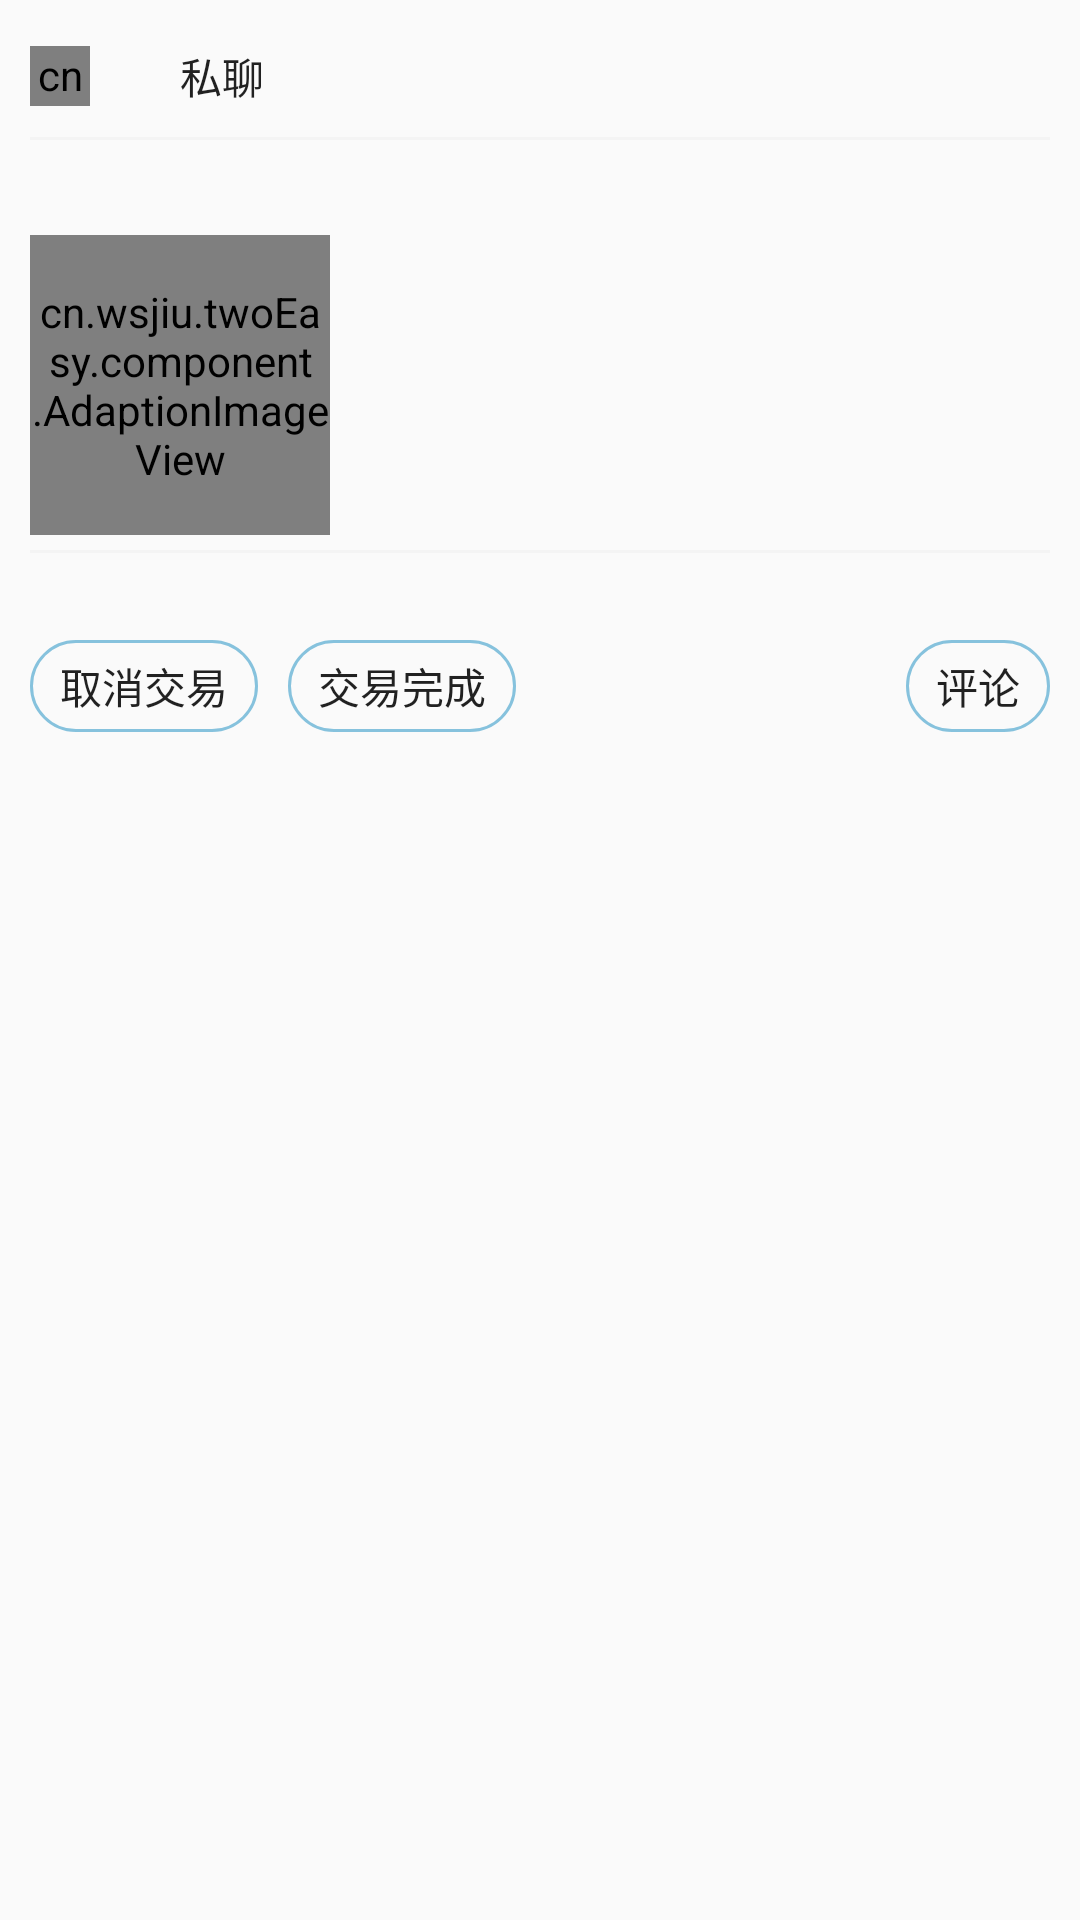

Write the Android layout XML for this screen, with the resource values it uses.
<!-- AndroidManifest.xml: application theme Theme.EasyChange -->
<!-- res/layout/view_order_transaction.xml -->
<?xml version="1.0" encoding="utf-8"?>
<LinearLayout
    xmlns:android="http://schemas.android.com/apk/res/android"
    android:orientation="vertical"
    android:padding="10dp"
    android:background="@drawable/shape_radius_10dp"
    android:backgroundTint="@color/white"
    android:layout_width="match_parent"
    android:layout_height="wrap_content">
    <LinearLayout
        android:orientation="horizontal"
        android:gravity="center"
        android:layout_width="match_parent"
        android:layout_height="wrap_content">
        <cn.wsjiu.twoEasy.component.AdaptionImageView
            android:id="@+id/head_image_view"
            android:layout_width="20dp"
            android:layout_height="20dp"/>
        <TextView
            android:id="@+id/user_name_view"
            android:layout_marginStart="10dp"
            android:layout_width="wrap_content"
            android:layout_height="wrap_content"/>
        <Button
            android:id="@+id/chat_button"
            android:text="私聊"
            android:layout_marginStart="10dp"
            android:background="@drawable/shape_radius_5dp"
            android:backgroundTint="@color/water_blue"
            android:paddingVertical="5dp"
            android:paddingHorizontal="10dp"
            android:minHeight="0dp"
            android:minWidth="0dp"
            android:layout_width="wrap_content"
            android:layout_height="wrap_content"/>
        <TextView
            android:id="@+id/order_state_view"
            android:gravity="end"
            android:textColor="@color/red"
            android:layout_width="match_parent"
            android:layout_height="wrap_content"/>
    </LinearLayout>
    <LinearLayout
        android:background="@color/dim_white"
        android:layout_marginVertical="5dp"
        android:layout_width="match_parent"
        android:layout_height="1dp"/>
    <TextView
        android:id="@+id/title_view"
        android:textColor="@color/cyan"
        android:textStyle="bold"
        android:textSize="16sp"
        android:layout_width="match_parent"
        android:layout_height="wrap_content"/>
    <LinearLayout
        android:orientation="horizontal"
        android:layout_marginTop="5dp"
        android:gravity="center"
        android:layout_width="match_parent"
        android:layout_height="wrap_content">
        <cn.wsjiu.twoEasy.component.AdaptionImageView
            android:id="@+id/goods_cover_view"
            android:scaleType="centerCrop"
            android:layout_width="100dp"
            android:layout_height="100dp"/>
        <LinearLayout
            android:layout_marginStart="10dp"
            android:orientation="vertical"
            android:layout_width="match_parent"
            android:layout_height="wrap_content">
            <LinearLayout
                android:orientation="horizontal"
                android:layout_width="match_parent"
                android:layout_height="wrap_content">
                <TextView
                    android:id="@+id/transaction_mode_view"
                    android:textColor="@color/black"
                    android:layout_width="wrap_content"
                    android:layout_height="wrap_content"/>
                <TextView
                    android:id="@+id/price_view"
                    android:textColor="@color/red"
                    android:layout_marginLeft="20dp"
                    android:layout_width="wrap_content"
                    android:layout_height="wrap_content"/>
            </LinearLayout>
            <TextView
                android:id="@+id/site_view"
                android:layout_marginTop="10dp"
                android:textColor="@color/black"
                android:layout_width="wrap_content"
                android:layout_height="wrap_content"/>
            <TextView
                android:id="@+id/order_time_view"
                android:layout_marginTop="10dp"
                android:textColor="@color/black"
                android:layout_width="wrap_content"
                android:layout_height="wrap_content"/>
        </LinearLayout>
    </LinearLayout>
    <LinearLayout
        android:background="@color/dim_white"
        android:layout_marginVertical="5dp"
        android:layout_width="match_parent"
        android:layout_height="1dp"/>
    <TextView
        android:id="@+id/phone_number_view"
        android:textColor="@color/black"
        android:layout_width="wrap_content"
        android:layout_height="wrap_content"/>
    <LinearLayout
        android:id="@+id/express_view"
        android:paddingTop="5dp"
        android:orientation="horizontal"
        android:layout_width="match_parent"
        android:layout_height="0dp">
        <TextView
            android:layout_marginEnd="10dp"
            android:text="快递单号："
            android:textStyle="bold"
            android:textColor="@color/black"
            android:textSize="15sp"
            android:layout_width="wrap_content"
            android:layout_height="wrap_content"/>
        <EditText
            android:id="@+id/express_number_edit_view"
            android:hint="请填写"
            android:background="@null"
            android:textSize="15sp"
            android:layout_weight="1"
            android:layout_width="0dp"
            android:layout_height="wrap_content"/>
        <TextView
            android:id="@+id/express_number_edit_button"
            android:layout_marginStart="10dp"
            android:text="编辑"
            android:textStyle="bold"
            android:textColor="@color/black"
            android:textSize="15sp"
            android:layout_width="wrap_content"
            android:layout_height="wrap_content"/>
    </LinearLayout>
    <LinearLayout
        android:id="@+id/button_group"
        android:layout_marginTop="5dp"
        android:orientation="horizontal"
        android:layout_width="match_parent"
        android:layout_height="wrap_content">
        <Button
            android:id="@+id/cancel_button"
            android:text="取消交易"
            android:background="@drawable/horizontal_cycle_border"
            android:paddingVertical="5dp"
            android:paddingHorizontal="10dp"
            android:minWidth="0dp"
            android:minHeight="0dp"
            android:layout_width="wrap_content"
            android:layout_height="wrap_content"/>
        <Button
            android:id="@+id/finish_button"
            android:text="交易完成"
            android:layout_marginStart="10dp"
            android:background="@drawable/horizontal_cycle_border"
            android:paddingVertical="5dp"
            android:paddingHorizontal="10dp"
            android:minHeight="0dp"
            android:minWidth="0dp"
            android:layout_width="wrap_content"
            android:layout_height="wrap_content"/>
        <LinearLayout
            android:layout_weight="1"
            android:layout_width="0dp"
            android:layout_height="0dp"/>
        <Button
            android:id="@+id/comment_button"
            android:text="评论"
            android:background="@drawable/horizontal_cycle_border"
            android:paddingVertical="5dp"
            android:paddingHorizontal="10dp"
            android:minHeight="0dp"
            android:minWidth="0dp"
            android:layout_width="wrap_content"
            android:layout_height="wrap_content"/>
    </LinearLayout>
</LinearLayout>
<!-- resources referenced by this layout -->
<resources>
  <color name="black">#FF000000</color>
  <color name="cyan">#009688</color>
  <color name="dim_white">#F4F4F4</color>
  <color name="red">#FA4444</color>
  <color name="water_blue">#86C2DD</color>
  <color name="white">#FFFFFFFF</color>
  <!-- drawable horizontal_cycle_border (drawable) -->
  <?xml version="1.0" encoding="utf-8"?>
  <shape xmlns:android="http://schemas.android.com/apk/res/android"
      android:shape="rectangle">
      <corners android:radius="100dp"/>
      <stroke android:width="1dp" android:color="@color/water_blue"/>
  </shape>
  <style name="Theme.EasyChange" parent="Theme.MaterialComponents.DayNight.DarkActionBar.Bridge">
          
          <item name="colorPrimary">@color/dim_white</item>
          <item name="colorOnPrimary">@color/dim_white</item>
          
          <item name="colorSecondary">@color/teal_200</item>
          <item name="colorSecondaryVariant">@color/teal_700</item>
          <item name="colorOnSecondary">@color/black</item>
          
          <item name="android:statusBarColor" tools:targetApi="l">?attr/colorPrimary</item>
          
          <item name="windowActionBar">false</item>
          <item name="windowNoTitle">true</item>
          <item name="alpha">1</item>
      </style>
  <color name="teal_200">#FF03DAC5</color>
  <color name="teal_700">#FF018786</color>
</resources>
